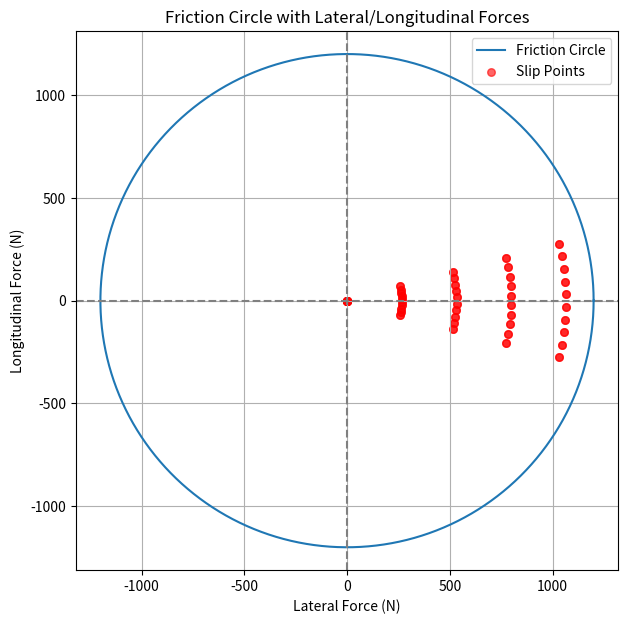

Reproduce this figure in Python.
import numpy as np
import matplotlib.pyplot as plt

mu = 1.2
Fz = 1000  # Normal load (N), example value

theta = np.linspace(0, 2 * np.pi, 200)
Fx = mu * Fz * np.sin(theta)  # Longitudinal force (braking/traction)
Fy = mu * Fz * np.cos(theta)  # Lateral force (cornering)

plt.figure(figsize=(7,7))
plt.plot(Fy, Fx, label='Friction Circle')

# Example: plot slip angle and slip ratio points (placeholder logic)
slip_angles = np.linspace(-15, 15, 10)  # degrees
slip_ratios = np.linspace(-0.2, 0.2, 10)
for sa in slip_angles:
    for sr in slip_ratios:
        # Placeholder: map slip angle/ratio to force as a fraction of max
        Fy_value = mu * Fz * np.cos(np.radians(sa)) * (1 - abs(sr)/0.2)
        Fx_value = mu * Fz * np.sin(np.radians(sa)) * (1 - abs(sr)/0.2)
        plt.scatter(Fy_value, Fx_value, c='r', s=30, alpha=0.6, label='Slip Points' if (sa==slip_angles[0] and sr==slip_ratios[0]) else "")

plt.axhline(0, color='gray', linestyle='--')
plt.axvline(0, color='gray', linestyle='--')
plt.xlabel('Lateral Force (N)')
plt.ylabel('Longitudinal Force (N)')
plt.title('Friction Circle with Lateral/Longitudinal Forces')
plt.grid()
plt.axis('equal')
plt.legend()
plt.show()